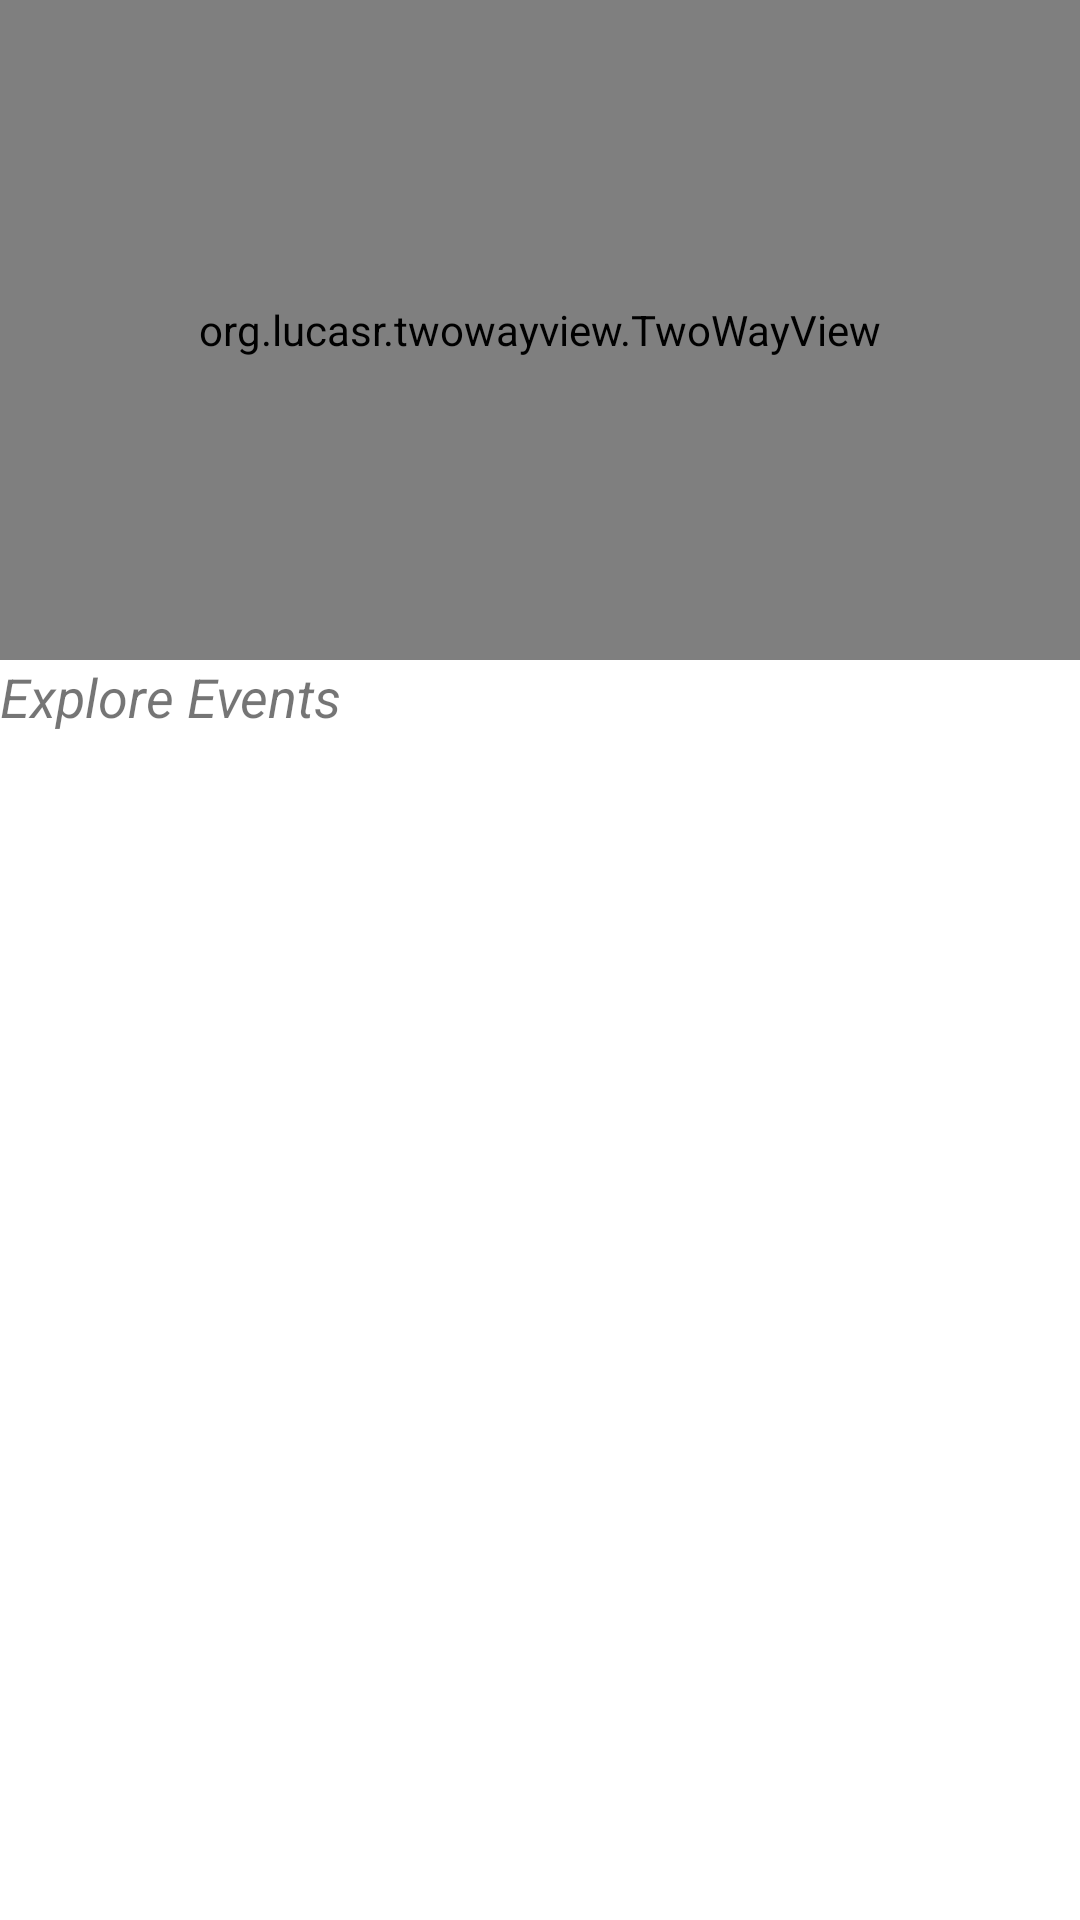

Write the Android layout XML for this screen, with the resource values it uses.
<!-- AndroidManifest.xml: application theme Theme.EventsJson -->
<!-- res/layout/activity_main.xml -->
<?xml version="1.0" encoding="utf-8"?>
<LinearLayout xmlns:android="http://schemas.android.com/apk/res/android"
    xmlns:app="http://schemas.android.com/apk/res-auto"
    xmlns:tools="http://schemas.android.com/tools"
    android:layout_width="match_parent"
    android:layout_height="match_parent"
    android:orientation="vertical"
    tools:context=".MainActivity">

    <org.lucasr.twowayview.TwoWayView
        android:layout_width="match_parent"
        android:layout_height="220dp"
        style="@style/TwoWayView"
        android:id="@+id/listviewevents"/>
<TextView
    android:layout_width="wrap_content"
    android:layout_height="wrap_content"
    android:text="Explore Events"
    android:textSize="18dp"
    android:textStyle="italic"/>

    <GridView
        android:id="@+id/listView"
        android:layout_width="match_parent"
        android:layout_height="wrap_content"
        android:layout_marginBottom="8dp"
        android:layout_marginEnd="8dp"
        android:numColumns="2"
        android:layout_marginStart="8dp"
        android:layout_marginTop="8dp"
       />



</LinearLayout>
<!-- resources referenced by this layout -->
<resources>
  <style name="TwoWayView">
          <item name="android:orientation">horizontal</item>
      </style>
  <style name="Theme.EventsJson" parent="Theme.MaterialComponents.Light.NoActionBar">
          
          <item name="colorPrimary">@color/purple_500</item>
          <item name="colorPrimaryVariant">@color/purple_700</item>
          <item name="colorOnPrimary">@color/white</item>
          
          <item name="colorSecondary">@color/teal_200</item>
          <item name="colorSecondaryVariant">@color/teal_700</item>
          <item name="colorOnSecondary">@color/black</item>
          
          <item name="android:statusBarColor" tools:targetApi="l">?attr/colorPrimaryVariant</item>
          
      </style>
  <!-- not gathered from this repository: default colours our renderer supplied (Android Studio template values) -->
  <color name="purple_500">#FF6200EE</color>
  <color name="purple_700">#FF3700B3</color>
  <color name="teal_200">#FF03DAC5</color>
  <color name="teal_700">#FF018786</color>
  <color name="black">#FF000000</color>
  <color name="white">#FFFFFFFF</color>
</resources>
